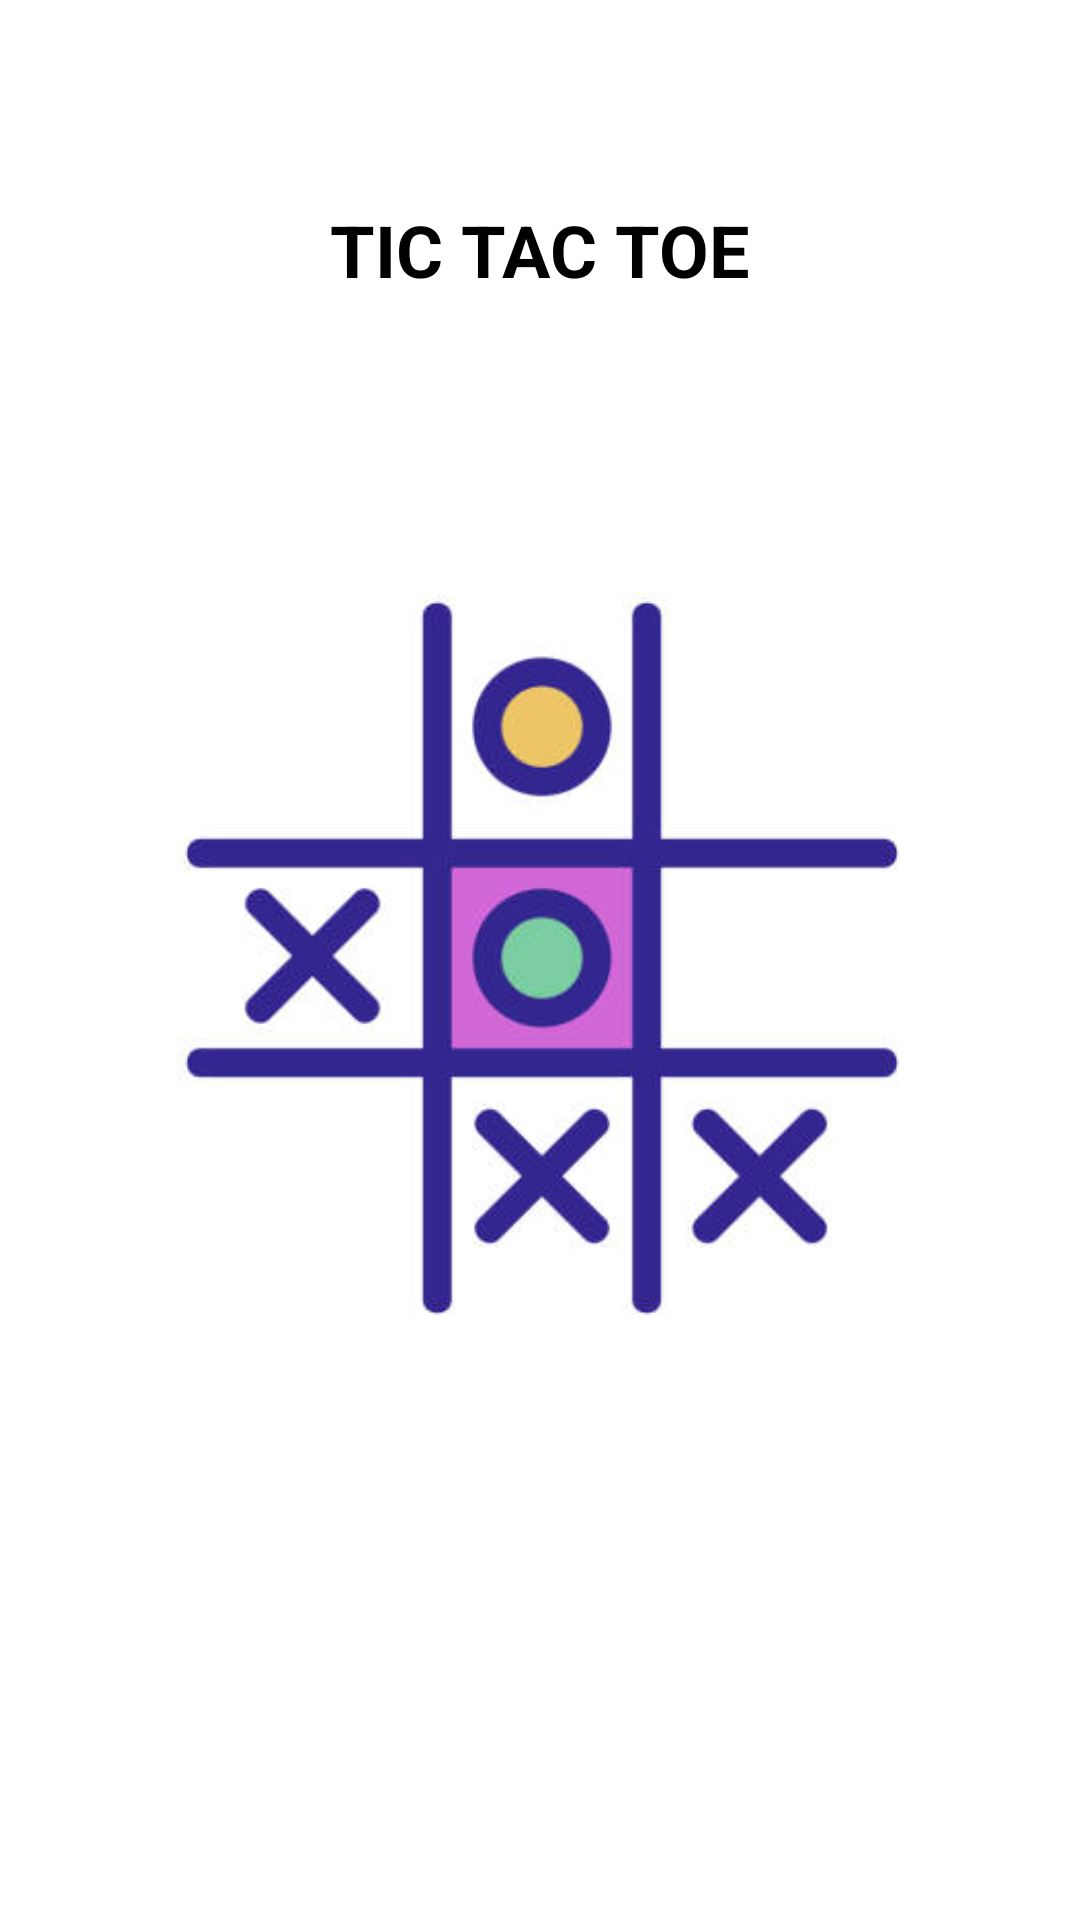

Android layout source for this screen:
<!-- AndroidManifest.xml: application theme Theme.Tic_tac_toe002 -->
<!-- res/layout/activity_splash_screen.xml -->
<?xml version="1.0" encoding="utf-8"?>
<androidx.constraintlayout.widget.ConstraintLayout xmlns:android="http://schemas.android.com/apk/res/android"
    xmlns:app="http://schemas.android.com/apk/res-auto"
    xmlns:tools="http://schemas.android.com/tools"
    android:layout_width="match_parent"
    android:layout_height="match_parent"
    android:background="@color/white"
    tools:context=".splashScreen">

    <TextView
        android:layout_width="wrap_content"
        android:layout_height="wrap_content"
        android:layout_marginTop="84dp"
        android:text="Tic tac toe"
        android:textColor="@color/black"
        android:textAllCaps="true"
        android:textSize="24sp"
        android:textStyle="bold"
        app:layout_constraintEnd_toEndOf="parent"
        app:layout_constraintStart_toStartOf="parent"
        app:layout_constraintTop_toTopOf="@+id/idUserImageView" />

    <ImageView
        android:id="@+id/idUserImageView"
        android:layout_width="418dp"
        android:layout_height="672dp"
        android:src="@drawable/background"
        app:layout_constraintBottom_toBottomOf="parent"
        app:layout_constraintEnd_toEndOf="parent"
        app:layout_constraintHorizontal_bias="0.498"
        app:layout_constraintStart_toStartOf="parent"
        app:layout_constraintTop_toTopOf="parent"
        app:layout_constraintVertical_bias="0.54" />

</androidx.constraintlayout.widget.ConstraintLayout>
<!-- resources referenced by this layout -->
<resources>
  <!-- drawable background: jpg bitmap (drawable, 18979 bytes) -->
  <style name="Theme.Tic_tac_toe002" parent="Base.Theme.Tic_tac_toe002" />
  <style name="Base.Theme.Tic_tac_toe002" parent="Theme.Material3.DayNight.NoActionBar">
          
          
      </style>
  <!-- not gathered from this repository: default colours our renderer supplied (Android Studio template values) -->
  <color name="black">#FF000000</color>
  <color name="white">#FFFFFFFF</color>
</resources>
